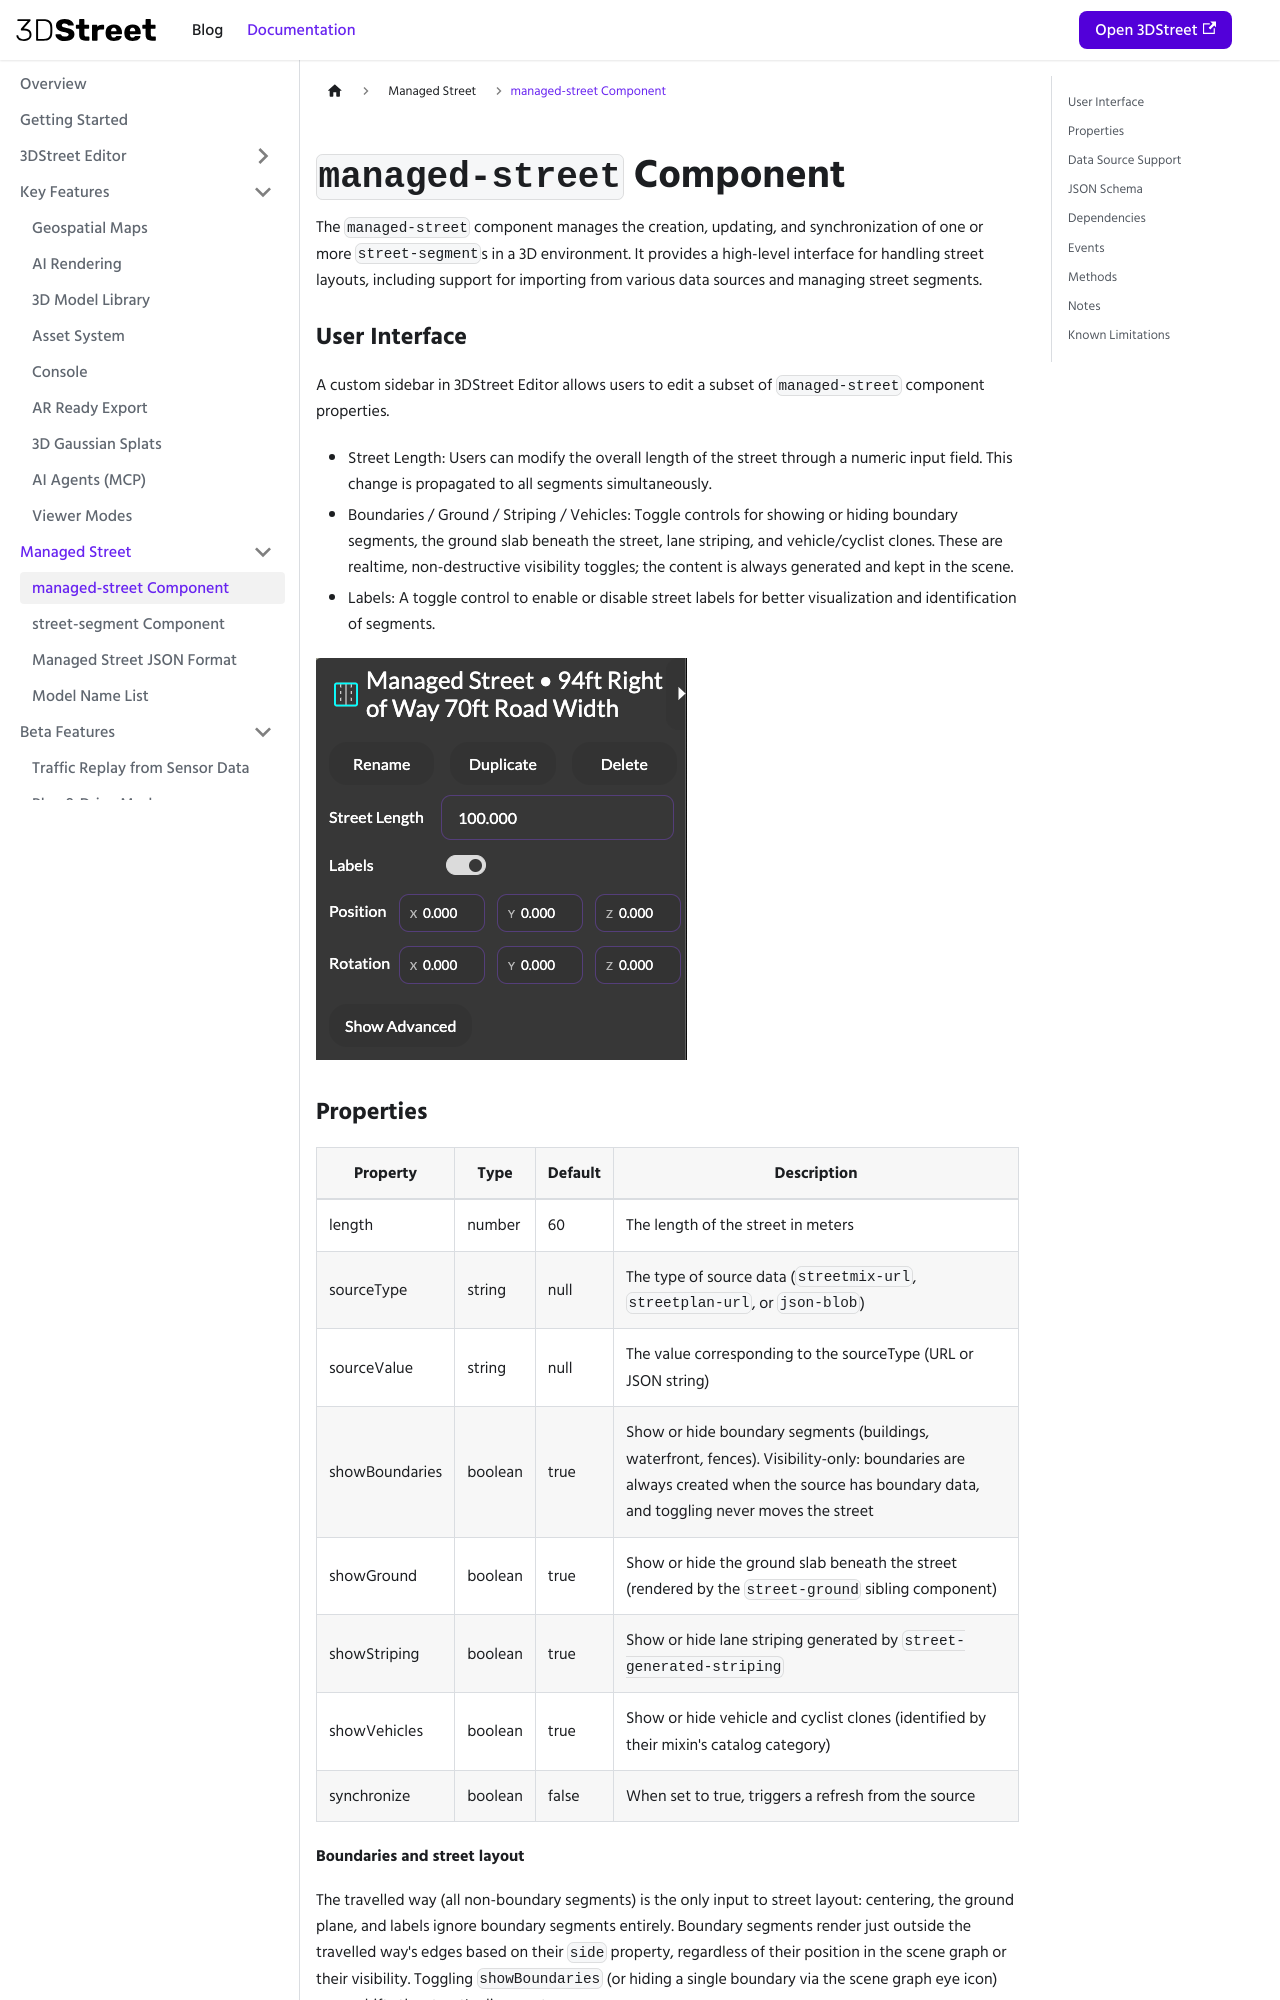

repository: 3DStreet/3dstreet-docs · page: docs/managed-street/component-managed-street/index.html · generator: docusaurus

---
sidebar_position: 2
---

# `managed-street` Component

The `managed-street` component manages the creation, updating, and synchronization of one or more `street-segment`s in a 3D environment. It provides a high-level interface for handling street layouts, including support for importing from various data sources and managing street segments.

### User Interface

A custom sidebar in 3DStreet Editor allows users to edit a subset of `managed-street` component properties.

* Street Length: Users can modify the overall length of the street through a numeric input field. This change is propagated to all segments simultaneously.
* Boundaries / Ground / Striping / Vehicles: Toggle controls for showing or hiding boundary segments, the ground slab beneath the street, lane striping, and vehicle/cyclist clones. These are realtime, non-destructive visibility toggles; the content is always generated and kept in the scene.
* Labels: A toggle control to enable or disable street labels for better visualization and identification of segments.

![Managed Street Sidebar](/img/docs/managed-street/managed-street-ui-sidebar.png)


### Properties

| Property       | Type      | Default | Description |
|----------------|-----------|---------|-------------|
| length         | number    | 60      | The length of the street in meters |
| sourceType     | string    | null    | The type of source data (`streetmix-url`, `streetplan-url`, or `json-blob`) |
| sourceValue    | string    | null    | The value corresponding to the sourceType (URL or JSON string) |
| showBoundaries | boolean   | true    | Show or hide boundary segments (buildings, waterfront, fences). Visibility-only: boundaries are always created when the source has boundary data, and toggling never moves the street |
| showGround     | boolean   | true    | Show or hide the ground slab beneath the street (rendered by the `street-ground` sibling component) |
| showStriping   | boolean   | true    | Show or hide lane striping generated by `street-generated-striping` |
| showVehicles   | boolean   | true    | Show or hide vehicle and cyclist clones (identified by their mixin's catalog category) |
| synchronize    | boolean   | false   | When set to true, triggers a refresh from the source |
